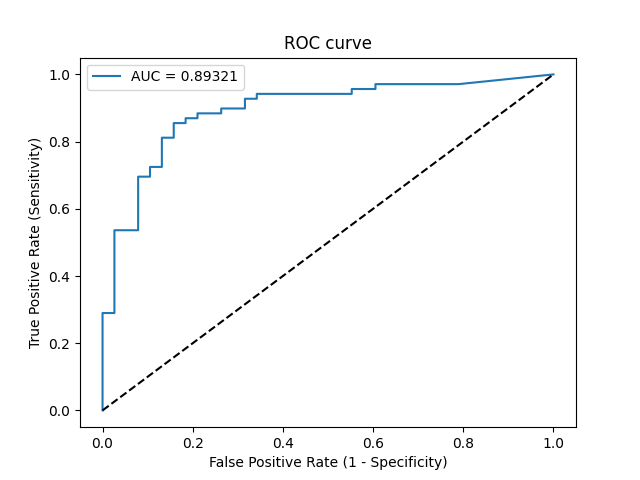

The table this chart was drawn from, first rows:
Threshold, Sensitivity, Specificity, NPV, PPV
inf, 0.0, 1.0, 0.3551, 0
1, 0.01449, 1.0, 0.3585, 1.0
0.9694, 0.2899, 1.0, 0.4368, 1.0
0.9641, 0.2899, 0.9737, 0.4302, 0.9524
0.8608, 0.5362, 0.9737, 0.5362, 0.9737
0.8426, 0.5362, 0.9211, 0.5224, 0.925
0.7515, 0.6957, 0.9211, 0.625, 0.9412
0.7478, 0.6957, 0.8947, 0.6182, 0.9231
0.7229, 0.7246, 0.8947, 0.6415, 0.9259
0.7217, 0.7246, 0.8684, 0.6346, 0.9091
0.674, 0.8116, 0.8684, 0.7174, 0.918
0.6668, 0.8116, 0.8421, 0.7111, 0.9032
0.6329, 0.8551, 0.8421, 0.7619, 0.9077
0.6288, 0.8551, 0.8158, 0.7561, 0.8939
0.6211, 0.8696, 0.8158, 0.775, 0.8955
0.6097, 0.8696, 0.7895, 0.7692, 0.8824
0.6034, 0.8841, 0.7895, 0.7895, 0.8841
0.6005, 0.8841, 0.7368, 0.7778, 0.8592
0.5971, 0.8986, 0.7368, 0.8, 0.8611
0.5728, 0.8986, 0.6842, 0.7879, 0.8378
0.5655, 0.9275, 0.6842, 0.8387, 0.8421
0.5642, 0.9275, 0.6579, 0.8333, 0.8312
0.5617, 0.942, 0.6579, 0.8621, 0.8333
0.537, 0.942, 0.4474, 0.8095, 0.7558
0.5349, 0.9565, 0.4474, 0.85, 0.7586
0.5277, 0.9565, 0.3947, 0.8333, 0.7416
0.523, 0.971, 0.3947, 0.8824, 0.7444
0.51, 0.971, 0.2105, 0.8, 0.6907
0.5013, 1.0, 0.0, 0, 0.6449
